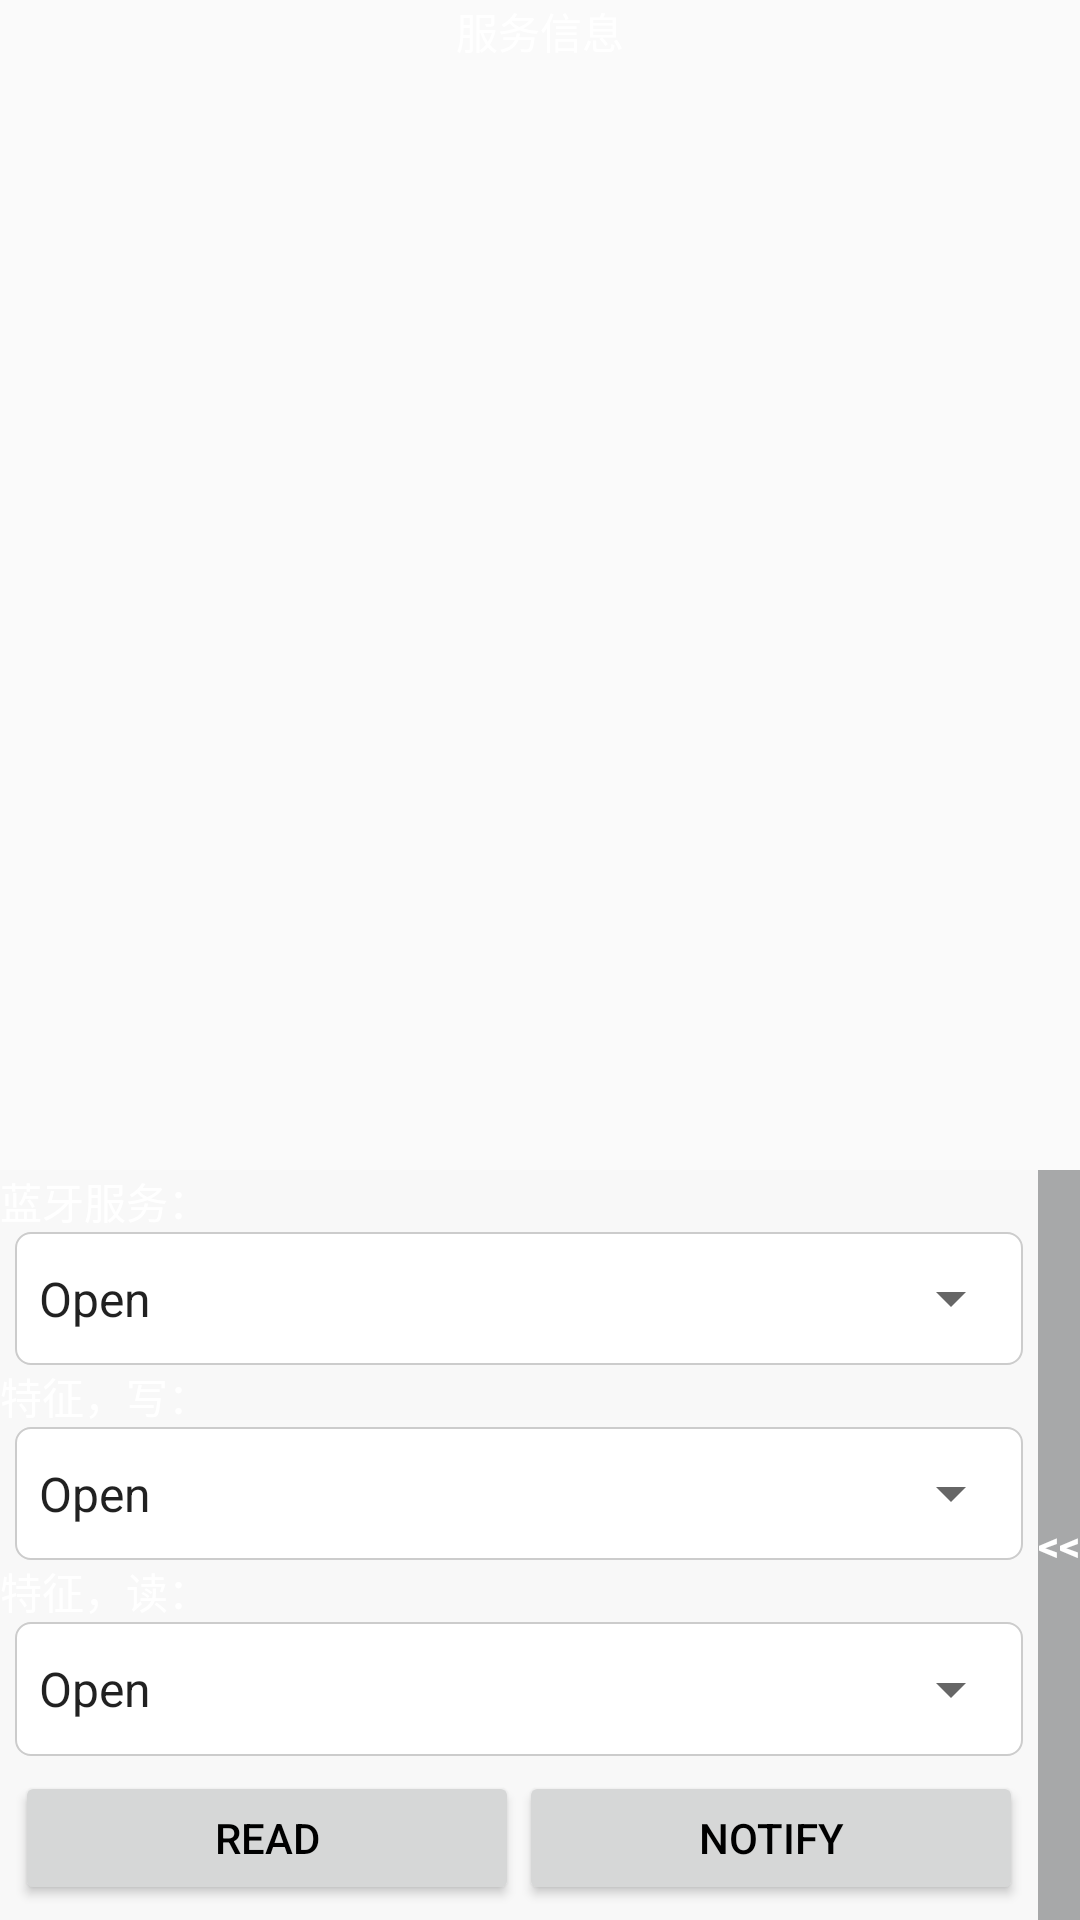

Reconstruct the res/layout file that produces this screen, plus the resources it refers to.
<!-- AndroidManifest.xml: application theme AppTheme -->
<!-- res/layout/viewpager_one.xml -->
<?xml version="1.0" encoding="utf-8"?>
<LinearLayout xmlns:android="http://schemas.android.com/apk/res/android"
    android:layout_width="match_parent"
    android:layout_height="match_parent"
    android:orientation="vertical">

    <LinearLayout
        android:layout_width="match_parent"
        android:layout_height="0dp"
        android:layout_marginBottom="10dp"
        android:layout_weight="1"
        android:orientation="vertical">

        <RelativeLayout
            android:layout_width="match_parent"
            android:layout_height="wrap_content"
            android:orientation="horizontal">

            <TextView
                android:layout_width="wrap_content"
                android:layout_height="wrap_content"
                android:layout_centerHorizontal="true"
                android:text="服务信息"
                android:textColor="@color/white" />

        </RelativeLayout>

        <ScrollView
            android:id="@+id/scrollView"
            android:layout_width="match_parent"
            android:layout_height="match_parent"
            android:layout_marginTop="-10dp"
            android:focusable="true"
            android:focusableInTouchMode="true">

            <LinearLayout
                android:layout_width="match_parent"
                android:layout_height="wrap_content"
                android:focusable="true"
                android:focusableInTouchMode="true"
                android:paddingLeft="10dp">

                <TextView
                    android:id="@+id/tvLog"
                    android:layout_width="match_parent"
                    android:layout_height="wrap_content"
                    android:paddingBottom="20dp"
                    android:text=""
                    android:textColor="@color/white" />

            </LinearLayout>

        </ScrollView>

    </LinearLayout>


    <RelativeLayout
        android:layout_width="match_parent"
        android:layout_height="250dp"
        android:background="@color/tou">

        <TextView
            android:id="@+id/tvRight"
            android:layout_width="wrap_content"
            android:layout_height="match_parent"
            android:layout_alignParentRight="true"
            android:background="@color/hui"
            android:gravity="center"
            android:text="&#060;&#060;"
            android:textColor="@color/white"
            android:textStyle="bold" />

        <LinearLayout
            android:layout_width="fill_parent"
            android:layout_height="match_parent"
            android:layout_toLeftOf="@+id/tvRight"
            android:orientation="vertical">

            <TextView
                android:layout_width="wrap_content"
                android:layout_height="wrap_content"
                android:text="蓝牙服务："
                android:textColor="@color/white" />

            <RelativeLayout
                android:layout_width="match_parent"
                android:layout_height="0dp"
                android:layout_marginLeft="5dp"
                android:layout_marginRight="5dp"
                android:layout_weight="1"
                android:background="@drawable/bg_button_number_select">

                <Spinner
                    android:id="@+id/spinnerServer"
                    android:layout_width="match_parent"
                    android:layout_height="match_parent"
                    android:entries="@array/kaiguan" />

            </RelativeLayout>

            <TextView
                android:layout_width="wrap_content"
                android:layout_height="wrap_content"
                android:text="特征，写："
                android:textColor="@color/white" />

            <RelativeLayout
                android:layout_width="match_parent"
                android:layout_height="0dp"
                android:layout_marginLeft="5dp"
                android:layout_marginRight="5dp"
                android:layout_weight="1"
                android:background="@drawable/bg_button_number_select">

                <Spinner
                    android:id="@+id/spinnerWrite"
                    android:layout_width="match_parent"
                    android:layout_height="match_parent"
                    android:entries="@array/kaiguan" />

            </RelativeLayout>

            <TextView
                android:layout_width="wrap_content"
                android:layout_height="wrap_content"
                android:text="特征，读："
                android:textColor="@color/white" />

            <RelativeLayout
                android:layout_width="match_parent"
                android:layout_height="0dp"
                android:layout_marginLeft="5dp"
                android:layout_marginRight="5dp"
                android:layout_weight="1"
                android:background="@drawable/bg_button_number_select">

                <Spinner
                    android:id="@+id/spinnerRead"
                    android:layout_width="match_parent"
                    android:layout_height="match_parent"
                    android:entries="@array/kaiguan" />

            </RelativeLayout>

            <LinearLayout
                android:layout_width="match_parent"
                android:layout_height="0dp"
                android:layout_margin="5dp"
                android:layout_weight="1"
                android:orientation="horizontal">

                <Button
                    android:id="@+id/btnRead"
                    android:layout_width="0dp"
                    android:layout_height="match_parent"
                    android:layout_weight="1"
                    android:gravity="center"
                    android:text="Read"
                    android:textColor="@color/black" />

                <Button
                    android:id="@+id/btnNotify"
                    android:layout_width="0dp"
                    android:layout_height="match_parent"
                    android:layout_weight="1"
                    android:gravity="center"
                    android:text="NOTIFY"
                    android:textColor="@color/black" />


            </LinearLayout>


        </LinearLayout>


    </RelativeLayout>


</LinearLayout>
<!-- resources referenced by this layout -->
<resources>
  <string-array name="kaiguan">
  		<item>Open</item>
  		<item>Close</item>
  	</string-array>
  <color name="black">#FF000000</color>
  <color name="hui">#a7a8a9</color>
  <color name="tou">#40EEEEEE</color>
  <color name="white">#FFFFFFFF</color>
  <!-- drawable bg_button_number_select (drawable) -->
  <?xml version="1.0" encoding="utf-8"?>
     
  <shape xmlns:android="http://schemas.android.com/apk/res/android">   
      <solid android:color="@color/white" />
      <corners android:radius="5dip"/>  
      <stroke    
          android:width="0.5dip"    
          android:color="#ccc" />   
  </shape>
  <style name="AppTheme" parent="Theme.AppCompat.Light.NoActionBar">
          <item name="colorPrimary">@color/black</item>
          <item name="colorPrimaryDark">@color/black</item>
          <item name="colorAccent">@color/cheng</item>
          
      </style>
  <color name="cheng">#ff9d03</color>
</resources>
